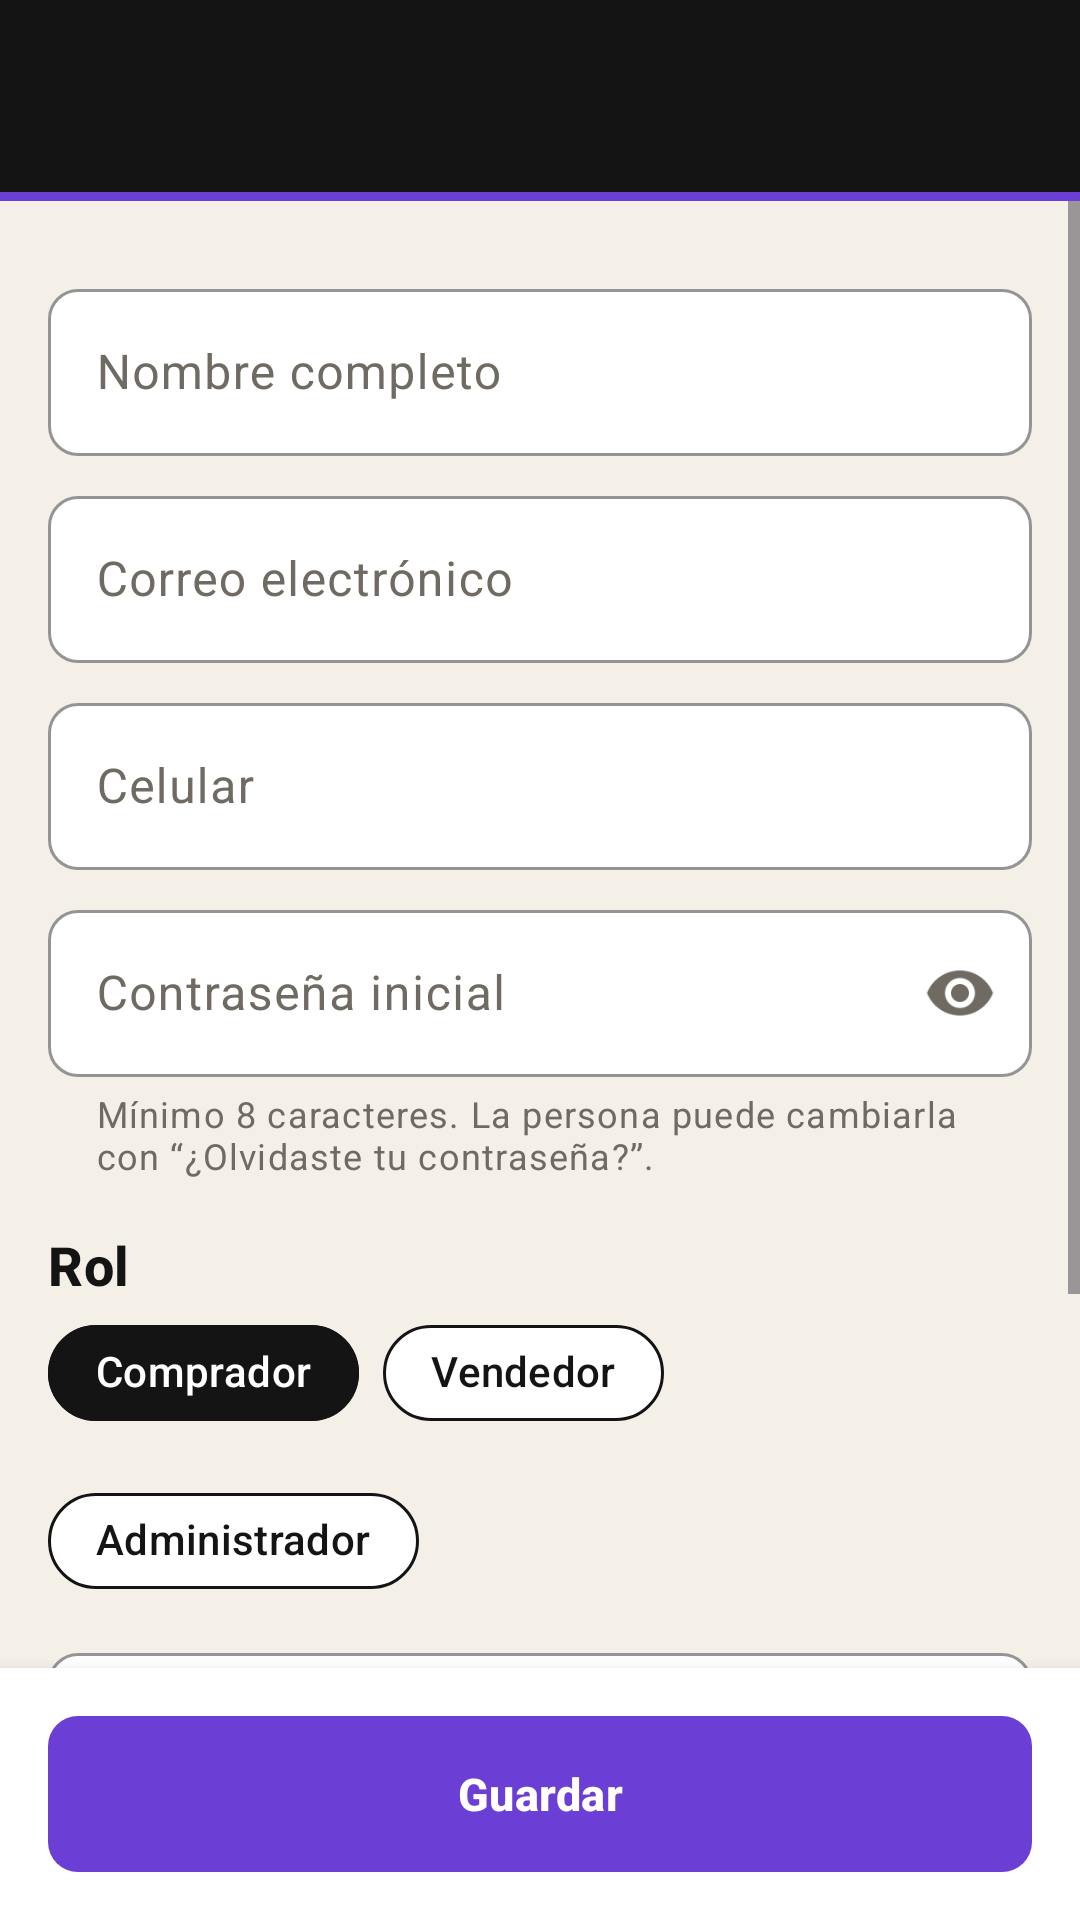

Android layout source for this screen:
<!-- AndroidManifest.xml: activity theme Theme.NeHood.Admin -->
<!-- res/layout/activity_user_form.xml -->
<?xml version="1.0" encoding="utf-8"?>
<LinearLayout xmlns:android="http://schemas.android.com/apk/res/android"
    xmlns:app="http://schemas.android.com/apk/res-auto"
    android:layout_width="match_parent"
    android:layout_height="match_parent"
    android:background="@color/nh_cream"
    android:orientation="vertical">

    <include
        android:id="@+id/top_bar"
        layout="@layout/view_top_bar" />

    <ScrollView
        android:layout_width="match_parent"
        android:layout_height="0dp"
        android:layout_weight="1">

        <LinearLayout
            android:layout_width="match_parent"
            android:layout_height="wrap_content"
            android:orientation="vertical"
            android:padding="@dimen/space_m">

            <com.google.android.material.textfield.TextInputLayout
                android:id="@+id/til_name"
                android:layout_width="match_parent"
                android:layout_height="wrap_content"
                android:layout_marginTop="@dimen/space_s"
                android:hint="@string/field_name">

                <com.google.android.material.textfield.TextInputEditText
                    android:id="@+id/et_name"
                    android:layout_width="match_parent"
                    android:layout_height="wrap_content"
                    android:inputType="textPersonName|textCapWords" />
            </com.google.android.material.textfield.TextInputLayout>

            <com.google.android.material.textfield.TextInputLayout
                android:id="@+id/til_email"
                android:layout_width="match_parent"
                android:layout_height="wrap_content"
                android:layout_marginTop="@dimen/space_s"
                android:hint="@string/field_email">

                <com.google.android.material.textfield.TextInputEditText
                    android:id="@+id/et_email"
                    android:layout_width="match_parent"
                    android:layout_height="wrap_content"
                    android:inputType="textEmailAddress" />
            </com.google.android.material.textfield.TextInputLayout>

            <com.google.android.material.textfield.TextInputLayout
                android:id="@+id/til_phone"
                android:layout_width="match_parent"
                android:layout_height="wrap_content"
                android:layout_marginTop="@dimen/space_s"
                android:hint="@string/field_phone"
                app:prefixText="@string/phone_prefix">

                <com.google.android.material.textfield.TextInputEditText
                    android:id="@+id/et_phone"
                    android:layout_width="match_parent"
                    android:layout_height="wrap_content"
                    android:inputType="phone"
                    android:maxLength="10" />
            </com.google.android.material.textfield.TextInputLayout>

            <com.google.android.material.textfield.TextInputLayout
                android:id="@+id/til_password"
                android:layout_width="match_parent"
                android:layout_height="wrap_content"
                android:layout_marginTop="@dimen/space_s"
                android:hint="@string/user_form_password"
                app:endIconMode="password_toggle"
                app:helperText="@string/user_form_password_hint">

                <com.google.android.material.textfield.TextInputEditText
                    android:id="@+id/et_password"
                    android:layout_width="match_parent"
                    android:layout_height="wrap_content"
                    android:inputType="textPassword" />
            </com.google.android.material.textfield.TextInputLayout>

            <TextView
                android:layout_width="wrap_content"
                android:layout_height="wrap_content"
                android:layout_marginTop="@dimen/space_m"
                android:text="@string/user_form_role"
                android:textAppearance="@style/TextAppearance.NeHood.Title" />

            <com.google.android.material.chip.ChipGroup
                android:id="@+id/chips_role"
                android:layout_width="match_parent"
                android:layout_height="wrap_content"
                app:selectionRequired="true"
                app:singleSelection="true">

                <com.google.android.material.chip.Chip
                    android:id="@+id/chip_role_buyer"
                    android:layout_width="wrap_content"
                    android:layout_height="wrap_content"
                    android:checked="true"
                    android:text="@string/role_buyer" />

                <com.google.android.material.chip.Chip
                    android:id="@+id/chip_role_seller"
                    android:layout_width="wrap_content"
                    android:layout_height="wrap_content"
                    android:text="@string/role_seller" />

                <com.google.android.material.chip.Chip
                    android:id="@+id/chip_role_admin"
                    android:layout_width="wrap_content"
                    android:layout_height="wrap_content"
                    android:text="@string/role_admin" />
            </com.google.android.material.chip.ChipGroup>

            <com.google.android.material.textfield.TextInputLayout
                android:id="@+id/til_level"
                style="@style/Widget.NeHood.TextInput.Dropdown"
                android:layout_width="match_parent"
                android:layout_height="wrap_content"
                android:layout_marginTop="@dimen/space_s"
                android:hint="@string/field_level">

                <com.google.android.material.textfield.MaterialAutoCompleteTextView
                    android:id="@+id/act_level"
                    android:layout_width="match_parent"
                    android:layout_height="wrap_content"
                    android:inputType="none" />
            </com.google.android.material.textfield.TextInputLayout>

            <com.google.android.material.card.MaterialCardView
                android:layout_width="match_parent"
                android:layout_height="wrap_content"
                android:layout_marginTop="@dimen/space_m">

                <LinearLayout
                    android:layout_width="match_parent"
                    android:layout_height="wrap_content"
                    android:gravity="center_vertical"
                    android:orientation="horizontal"
                    android:padding="@dimen/space_m">

                    <LinearLayout
                        android:layout_width="0dp"
                        android:layout_height="wrap_content"
                        android:layout_weight="1"
                        android:orientation="vertical">

                        <TextView
                            android:layout_width="wrap_content"
                            android:layout_height="wrap_content"
                            android:text="@string/user_form_active"
                            android:textAppearance="@style/TextAppearance.NeHood.Title"
                            android:textSize="15sp" />

                        <TextView
                            android:layout_width="wrap_content"
                            android:layout_height="wrap_content"
                            android:text="@string/user_form_active_hint"
                            android:textAppearance="@style/TextAppearance.NeHood.Caption" />
                    </LinearLayout>

                    <com.google.android.material.materialswitch.MaterialSwitch
                        android:id="@+id/switch_active"
                        android:layout_width="wrap_content"
                        android:layout_height="wrap_content"
                        android:checked="true" />
                </LinearLayout>
            </com.google.android.material.card.MaterialCardView>

            <TextView
                android:id="@+id/tv_audit"
                android:layout_width="wrap_content"
                android:layout_height="wrap_content"
                android:layout_marginTop="@dimen/space_s"
                android:textAppearance="@style/TextAppearance.NeHood.Caption"
                android:visibility="gone" />
        </LinearLayout>
    </ScrollView>

    <LinearLayout
        android:layout_width="match_parent"
        android:layout_height="wrap_content"
        android:background="@color/nh_white"
        android:elevation="8dp"
        android:orientation="vertical"
        android:padding="@dimen/space_m">

        <com.google.android.material.progressindicator.LinearProgressIndicator
            android:id="@+id/progress_save"
            android:layout_width="match_parent"
            android:layout_height="wrap_content"
            android:layout_marginBottom="@dimen/space_s"
            android:indeterminate="true"
            android:visibility="gone"
            app:indicatorColor="?attr/colorPrimary" />

        <com.google.android.material.button.MaterialButton
            android:id="@+id/btn_save"
            android:layout_width="match_parent"
            android:layout_height="wrap_content"
            android:text="@string/form_save" />

        <com.google.android.material.button.MaterialButton
            android:id="@+id/btn_delete"
            style="@style/Widget.NeHood.Button.Danger"
            android:layout_width="match_parent"
            android:layout_height="wrap_content"
            android:layout_marginTop="@dimen/space_s"
            android:text="@string/user_form_delete"
            android:visibility="gone"
            app:icon="@drawable/ic_delete"
            app:iconGravity="textStart" />
    </LinearLayout>
</LinearLayout>
<!-- res/layout/view_top_bar.xml (included above) -->
<?xml version="1.0" encoding="utf-8"?>
<LinearLayout xmlns:android="http://schemas.android.com/apk/res/android"
    android:layout_width="match_parent"
    android:layout_height="wrap_content"
    android:orientation="vertical">

    <com.google.android.material.appbar.MaterialToolbar
        android:id="@+id/toolbar"
        android:layout_width="match_parent"
        android:layout_height="?attr/actionBarSize"
        android:theme="@style/ThemeOverlay.Material3.Dark.ActionBar" />

    <View
        android:id="@+id/accent_bar"
        android:layout_width="match_parent"
        android:layout_height="@dimen/accent_bar"
        android:background="?attr/colorPrimary" />
</LinearLayout>
<!-- resources referenced by this layout -->
<resources>
  <color name="nh_cream">#F4F0E8</color>
  <color name="nh_white">#FFFFFF</color>
  <dimen name="accent_bar">3dp</dimen>
  <dimen name="space_m">16dp</dimen>
  <dimen name="space_s">8dp</dimen>
  <string name="field_email">Correo electrónico</string>
  <string name="field_level">Nivel de comunidad</string>
  <string name="field_name">Nombre completo</string>
  <string name="field_phone">Celular</string>
  <string name="form_save">Guardar</string>
  <string name="phone_prefix">+57 </string>
  <string name="role_admin">Administrador</string>
  <string name="role_buyer">Comprador</string>
  <string name="role_seller">Vendedor</string>
  <string name="user_form_active">Cuenta activa</string>
  <string name="user_form_active_hint">Si la apagas, no puede entrar ni a la app ni a la web</string>
  <string name="user_form_delete">Eliminar usuario</string>
  <string name="user_form_password">Contraseña inicial</string>
  <string name="user_form_password_hint">Mínimo 8 caracteres. La persona puede cambiarla con “¿Olvidaste tu contraseña?”.</string>
  <string name="user_form_role">Rol</string>
  <style name="TextAppearance.NeHood.Caption" parent="TextAppearance.Material3.BodySmall">
          <item name="android:textSize">@dimen/text_caption</item>
          <item name="android:textColor">@color/nh_gray</item>
      </style>
  <style name="TextAppearance.NeHood.Title" parent="TextAppearance.Material3.TitleMedium">
          <item name="android:textSize">@dimen/text_title</item>
          <item name="android:textStyle">bold</item>
          <item name="android:textColor">@color/nh_ink</item>
      </style>
  <style name="Widget.NeHood.Button.Danger" parent="Widget.NeHood.Button.Outlined">
          <item name="android:textColor">@color/nh_red</item>
          <item name="iconTint">@color/nh_red</item>
          <item name="strokeColor">@color/nh_red</item>
      </style>
  <style name="Widget.NeHood.TextInput.Dropdown" parent="Widget.Material3.TextInputLayout.OutlinedBox.ExposedDropdownMenu">
          <item name="boxBackgroundColor">@color/nh_white</item>
          <item name="boxStrokeColor">?attr/colorPrimary</item>
          <item name="hintTextColor">?attr/colorPrimary</item>
          <item name="boxCornerRadiusTopStart">@dimen/radius_s</item>
          <item name="boxCornerRadiusTopEnd">@dimen/radius_s</item>
          <item name="boxCornerRadiusBottomStart">@dimen/radius_s</item>
          <item name="boxCornerRadiusBottomEnd">@dimen/radius_s</item>
      </style>
  <style name="Theme.NeHood.Admin">
          <item name="colorPrimary">@color/nh_purple</item>
          <item name="colorPrimaryContainer">@color/nh_purple_light</item>
      </style>
  <dimen name="text_caption">12sp</dimen>
  <color name="nh_gray">#6F6B63</color>
  <dimen name="text_title">18sp</dimen>
  <color name="nh_ink">#141414</color>
  <style name="Widget.NeHood.Button.Outlined" parent="Widget.Material3.Button.OutlinedButton">
          <item name="android:minHeight">@dimen/button_height</item>
          <item name="android:insetTop">0dp</item>
          <item name="android:insetBottom">0dp</item>
          <item name="android:textAllCaps">false</item>
          <item name="android:textStyle">bold</item>
          <item name="android:textSize">15sp</item>
          <item name="android:textColor">@color/nh_ink</item>
          <item name="iconTint">@color/nh_ink</item>
          <item name="cornerRadius">@dimen/radius_s</item>
          <item name="strokeColor">@color/nh_ink</item>
          <item name="strokeWidth">2dp</item>
      </style>
  <color name="nh_red">#C8372D</color>
  <dimen name="radius_s">10dp</dimen>
  <color name="nh_purple">#6B3FD6</color>
  <color name="nh_purple_light">#EBE5F9</color>
  <dimen name="button_height">52dp</dimen>
</resources>
